Image classification data set "images" (sunyongke/woodRecognition on GitHub). Class labels (21): Cassia siamea, Cinnamomum camphora, Dalbergia bariensis, Dalbergia cochinchinensis, Dalbergia fusca, Dalbergia latifolia, Dalbergia odorifera, Dalbergia oliveri, Diospyros ebenum, Excentrodendron hsienmu, Intsia spp, Mesua ferrea, Pterocarpus erinaceus, Pterocarpus indicus, Pterocarpus macrocarpus, Pterocarpus santalinus, Taiwania flousiana, Tectona grandis, Terminalia myriocarpa, Terminalia tomentosa, Xylia dolabriformis.

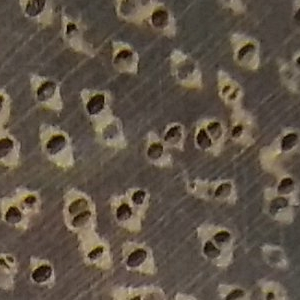
Label: Intsia spp

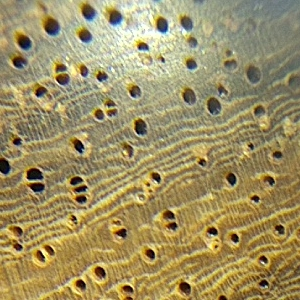
Label: Pterocarpus erinaceus

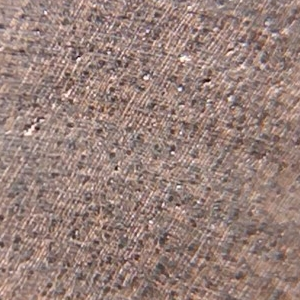
Label: Diospyros ebenum

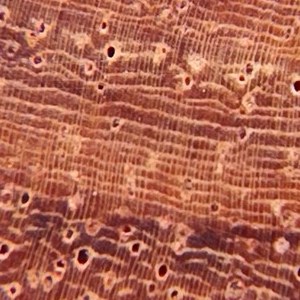
Label: Dalbergia oliveri

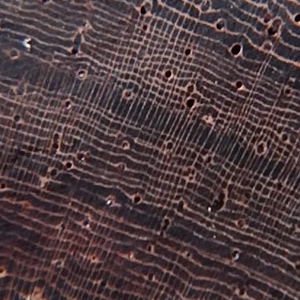
Label: Dalbergia bariensis

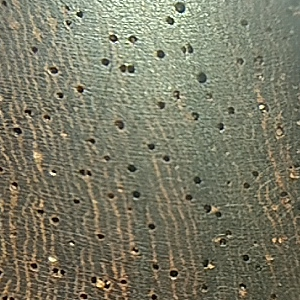
Label: Pterocarpus santalinus
